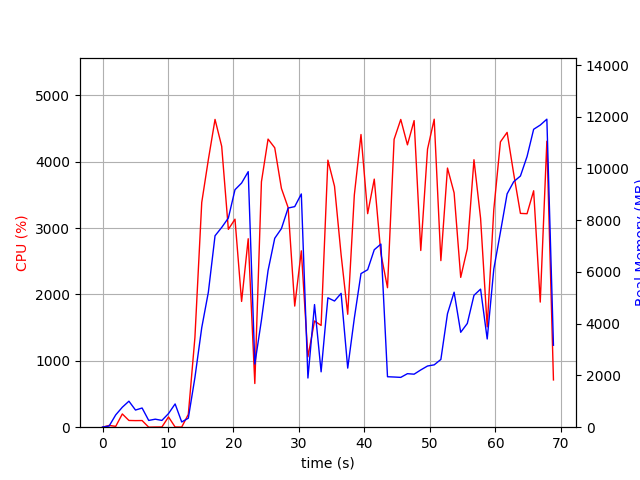

Values plotted in this chart, from the file beside it:
elapsed_time, nproc, cpu, mem_real, mem_virtual
3.5762786865234375e-05, 1, 0.0, 5.879, 3121
1.006, 2, 26.8, 45.63, 152.6
2.013, 4, 12.9, 476.1, 1970
3.021, 4, 199.6, 772, 2441
4.028, 5, 101.4, 1006, 2964
5.035, 3, 99.2, 662.5, 2020
6.043, 3, 100.3, 742, 2132
7.05, 3, 0.0, 261.1, 1470
8.058, 3, 2.0, 310.2, 1544
9.066, 3, 3.0, 262.2, 1500
10.07, 4, 154.5, 526.3, 2104
11.08, 6, 3.0, 899.4, 2986
12.09, 3, 2.0, 202.2, 1402
13.1, 1, 193.2, 347.7, 4198
14.11, 1, 1352, 1919, 9317
15.15, 1, 3386, 3848, 11149
16.16, 1, 4031, 5219, 16134
17.18, 1, 4636, 7399, 19580
18.2, 1, 4231, 7721, 19580
19.22, 1, 2980, 8085, 19580
20.23, 1, 3134, 9180, 19700
21.24, 1, 1895, 9437, 19700
22.25, 1, 2839, 9878, 19700
23.26, 1, 658.1, 2439, 19780
24.27, 1, 3697, 4136, 19780
25.28, 1, 4340, 6055, 20647
26.3, 1, 4209, 7302, 20707
27.32, 1, 3597, 7675, 20707
28.34, 1, 3308, 8471, 20707
29.35, 1, 1824, 8526, 20707
30.36, 1, 2656, 9016, 20707
31.37, 1, 1060, 1901, 23267
32.38, 1, 1600, 4740, 25923
33.38, 1, 1533, 2140, 26947
34.42, 1, 4023, 5002, 27931
35.43, 1, 3630, 4877, 28043
36.44, 1, 2596, 5173, 28043
37.45, 1, 1701, 2284, 28043
38.46, 1, 3497, 4215, 28043
39.48, 1, 4409, 5938, 28295
40.49, 1, 3217, 6087, 28295
41.5, 1, 3737, 6859, 28295
42.51, 1, 2613, 7079, 28295
43.52, 1, 2101, 1951, 26247
44.53, 1, 4336, 1940, 26247
45.55, 1, 4636, 1926, 26247
46.57, 1, 4253, 2069, 26247
47.59, 1, 4618, 2050, 26247
48.61, 1, 2662, 2214, 26247
49.64, 1, 4189, 2365, 31367
50.66, 1, 4639, 2410, 31367
51.68, 1, 2509, 2619, 32407
52.69, 1, 3904, 4386, 32487
53.7, 1, 3530, 5219, 32487
54.71, 1, 2257, 3669, 34535
55.71, 1, 2689, 4010, 32487
56.73, 1, 4029, 5097, 32503
57.74, 1, 3145, 5337, 32503
58.75, 1, 1511, 3410, 32503
59.76, 1, 3279, 6113, 32503
... 9 more rows
